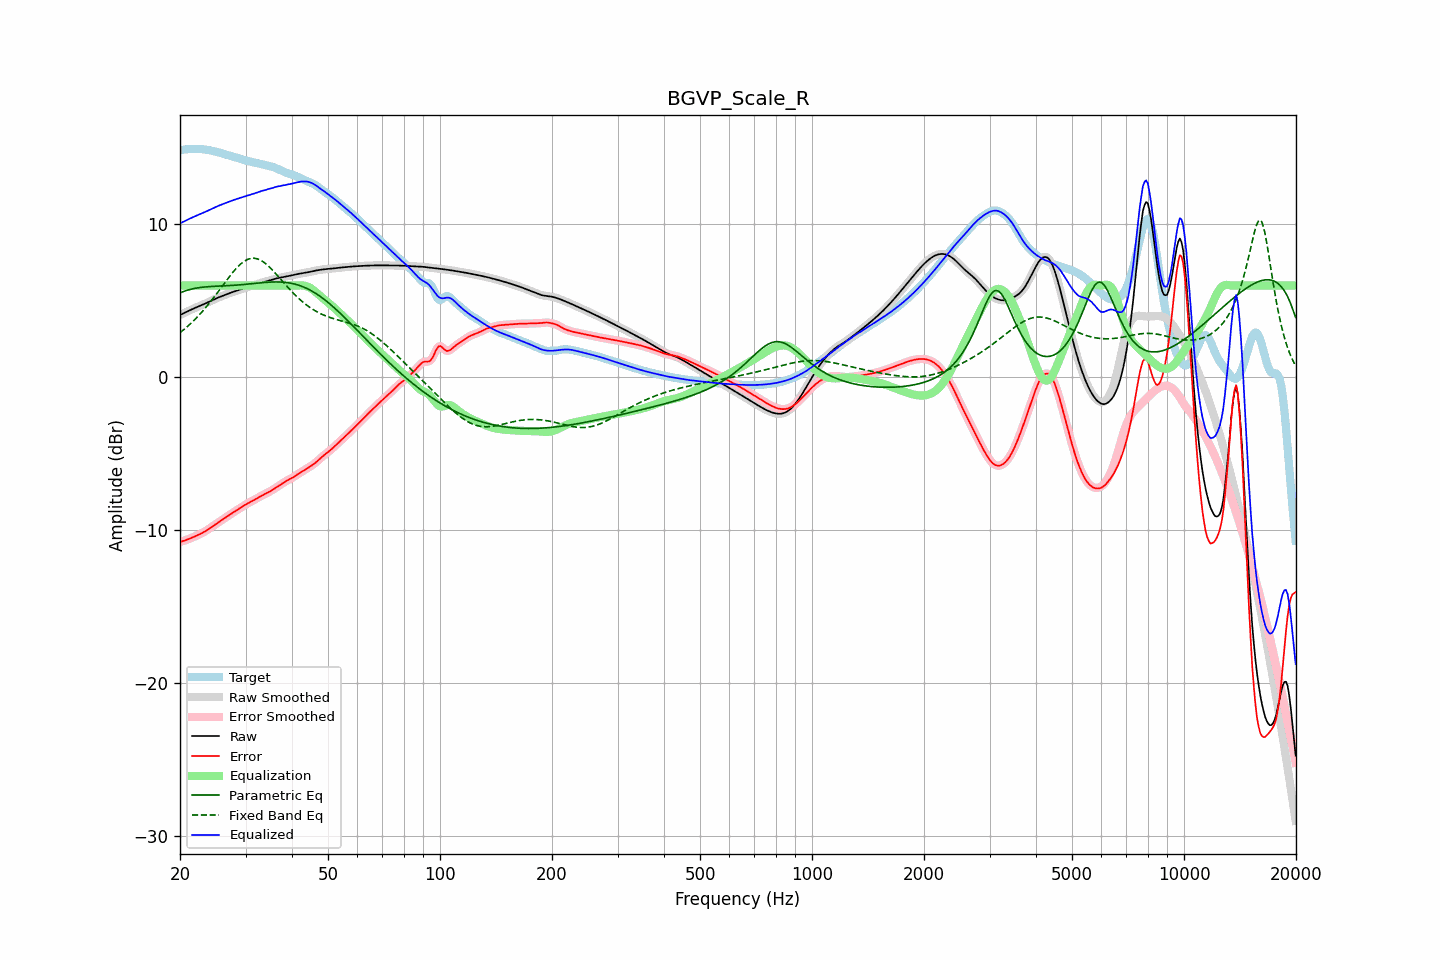

The table this chart was drawn from, first rows:
frequency, raw, error, smoothed, error_smoothed, equalization, parametric_eq, fixed_band_eq, equalized_raw, equalized_smoothed, target
20.00, 4.07, -10.78, 4.07, -10.78, 6.00, 5.53, 2.92, 10.07, 10.07, 14.85
20.20, 4.12, -10.75, 4.12, -10.75, 6.00, 5.57, 3.00, 10.12, 10.12, 14.87
20.40, 4.17, -10.72, 4.17, -10.72, 6.00, 5.61, 3.08, 10.17, 10.17, 14.89
20.61, 4.23, -10.68, 4.23, -10.68, 6.00, 5.64, 3.17, 10.23, 10.23, 14.91
20.81, 4.28, -10.64, 4.28, -10.65, 6.00, 5.68, 3.26, 10.28, 10.28, 14.92
21.02, 4.33, -10.61, 4.33, -10.61, 6.00, 5.71, 3.36, 10.33, 10.33, 14.93
21.23, 4.38, -10.56, 4.38, -10.56, 6.00, 5.74, 3.45, 10.38, 10.38, 14.94
21.44, 4.43, -10.52, 4.43, -10.52, 6.00, 5.76, 3.55, 10.43, 10.43, 14.95
21.66, 4.48, -10.48, 4.48, -10.48, 6.00, 5.79, 3.65, 10.48, 10.48, 14.95
21.87, 4.52, -10.43, 4.52, -10.43, 6.00, 5.81, 3.75, 10.52, 10.52, 14.95
22.09, 4.57, -10.38, 4.57, -10.38, 6.00, 5.83, 3.86, 10.57, 10.57, 14.95
22.31, 4.61, -10.34, 4.61, -10.34, 6.00, 5.85, 3.97, 10.61, 10.61, 14.95
22.54, 4.66, -10.29, 4.66, -10.29, 6.00, 5.87, 4.08, 10.66, 10.66, 14.94
22.76, 4.70, -10.23, 4.70, -10.23, 6.00, 5.88, 4.20, 10.70, 10.70, 14.93
22.99, 4.74, -10.18, 4.74, -10.18, 6.00, 5.89, 4.32, 10.74, 10.74, 14.93
23.22, 4.79, -10.12, 4.79, -10.12, 6.00, 5.90, 4.44, 10.79, 10.79, 14.91
23.45, 4.84, -10.06, 4.84, -10.06, 6.00, 5.92, 4.56, 10.84, 10.84, 14.90
23.69, 4.89, -9.99, 4.89, -9.99, 6.00, 5.92, 4.69, 10.89, 10.89, 14.88
23.92, 4.94, -9.93, 4.94, -9.93, 6.00, 5.93, 4.82, 10.94, 10.94, 14.86
24.16, 4.99, -9.86, 4.99, -9.85, 6.00, 5.94, 4.95, 10.99, 10.99, 14.84
24.40, 5.04, -9.78, 5.04, -9.78, 6.00, 5.95, 5.08, 11.04, 11.04, 14.82
24.65, 5.09, -9.71, 5.09, -9.71, 6.00, 5.95, 5.22, 11.09, 11.09, 14.80
24.89, 5.14, -9.64, 5.14, -9.64, 6.00, 5.96, 5.36, 11.14, 11.14, 14.77
25.14, 5.18, -9.56, 5.18, -9.56, 6.00, 5.96, 5.50, 11.18, 11.18, 14.75
25.39, 5.23, -9.49, 5.23, -9.49, 6.00, 5.97, 5.64, 11.23, 11.23, 14.72
25.65, 5.27, -9.42, 5.27, -9.42, 6.00, 5.97, 5.78, 11.27, 11.27, 14.69
25.91, 5.31, -9.35, 5.31, -9.35, 6.00, 5.98, 5.92, 11.31, 11.31, 14.66
26.16, 5.35, -9.28, 5.35, -9.28, 6.00, 5.98, 6.06, 11.35, 11.35, 14.63
26.43, 5.39, -9.20, 5.39, -9.20, 6.00, 5.99, 6.21, 11.39, 11.39, 14.59
26.69, 5.43, -9.13, 5.43, -9.13, 6.00, 5.99, 6.35, 11.43, 11.43, 14.56
26.96, 5.47, -9.06, 5.47, -9.06, 6.00, 6.00, 6.49, 11.47, 11.47, 14.53
27.23, 5.51, -8.99, 5.51, -8.99, 6.00, 6.00, 6.62, 11.51, 11.51, 14.50
27.50, 5.55, -8.93, 5.55, -8.93, 6.00, 6.01, 6.76, 11.55, 11.55, 14.47
27.77, 5.59, -8.86, 5.59, -8.86, 6.00, 6.02, 6.88, 11.59, 11.59, 14.45
28.05, 5.62, -8.79, 5.62, -8.79, 6.00, 6.02, 7.01, 11.62, 11.62, 14.42
28.33, 5.66, -8.72, 5.66, -8.72, 6.00, 6.03, 7.13, 11.66, 11.66, 14.38
28.62, 5.69, -8.66, 5.69, -8.65, 6.00, 6.04, 7.24, 11.69, 11.69, 14.35
28.90, 5.73, -8.58, 5.73, -8.58, 6.00, 6.05, 7.34, 11.73, 11.73, 14.31
29.19, 5.76, -8.52, 5.76, -8.51, 6.00, 6.06, 7.44, 11.76, 11.76, 14.28
29.48, 5.79, -8.45, 5.79, -8.45, 6.00, 6.06, 7.52, 11.79, 11.79, 14.24
29.78, 5.83, -8.38, 5.83, -8.38, 6.00, 6.07, 7.60, 11.83, 11.83, 14.21
30.08, 5.86, -8.32, 5.86, -8.32, 6.00, 6.08, 7.66, 11.86, 11.86, 14.18
30.38, 5.89, -8.27, 5.89, -8.27, 6.00, 6.09, 7.71, 11.89, 11.89, 14.16
30.68, 5.92, -8.21, 5.92, -8.21, 6.00, 6.10, 7.75, 11.92, 11.92, 14.13
30.99, 5.95, -8.15, 5.95, -8.15, 6.00, 6.12, 7.78, 11.95, 11.95, 14.11
31.30, 5.98, -8.10, 5.99, -8.10, 6.00, 6.13, 7.79, 11.98, 11.99, 14.08
31.61, 6.02, -8.04, 6.02, -8.04, 6.00, 6.14, 7.79, 12.02, 12.02, 14.06
31.93, 6.06, -7.98, 6.06, -7.98, 6.00, 6.15, 7.78, 12.06, 12.06, 14.03
32.24, 6.09, -7.92, 6.09, -7.92, 6.00, 6.16, 7.75, 12.09, 12.09, 14.01
32.57, 6.13, -7.86, 6.13, -7.86, 6.00, 6.17, 7.71, 12.13, 12.13, 13.99
32.89, 6.17, -7.80, 6.17, -7.80, 6.00, 6.18, 7.67, 12.17, 12.17, 13.97
33.22, 6.20, -7.74, 6.20, -7.74, 6.00, 6.19, 7.61, 12.20, 12.20, 13.94
33.55, 6.23, -7.68, 6.23, -7.68, 6.00, 6.20, 7.54, 12.23, 12.23, 13.91
33.89, 6.26, -7.63, 6.26, -7.63, 6.00, 6.21, 7.46, 12.26, 12.26, 13.89
34.23, 6.29, -7.58, 6.29, -7.58, 6.00, 6.22, 7.37, 12.29, 12.29, 13.86
34.57, 6.31, -7.52, 6.31, -7.52, 6.00, 6.22, 7.28, 12.31, 12.31, 13.84
34.92, 6.34, -7.47, 6.34, -7.47, 6.00, 6.23, 7.18, 12.34, 12.34, 13.81
35.27, 6.38, -7.41, 6.38, -7.41, 6.00, 6.23, 7.07, 12.38, 12.38, 13.78
35.62, 6.41, -7.34, 6.41, -7.34, 6.00, 6.24, 6.96, 12.41, 12.41, 13.75
35.97, 6.44, -7.27, 6.44, -7.27, 6.00, 6.24, 6.85, 12.44, 12.44, 13.71
... 635 more rows
